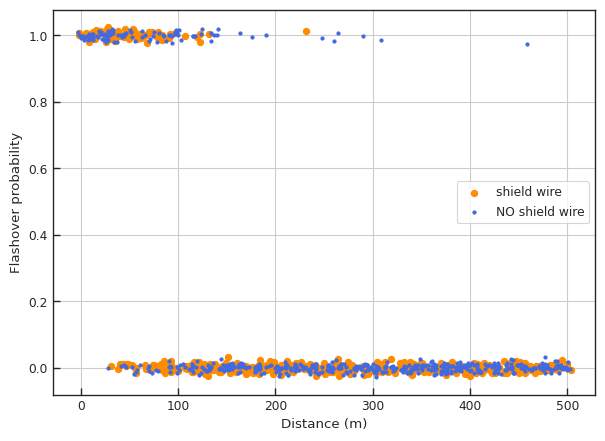
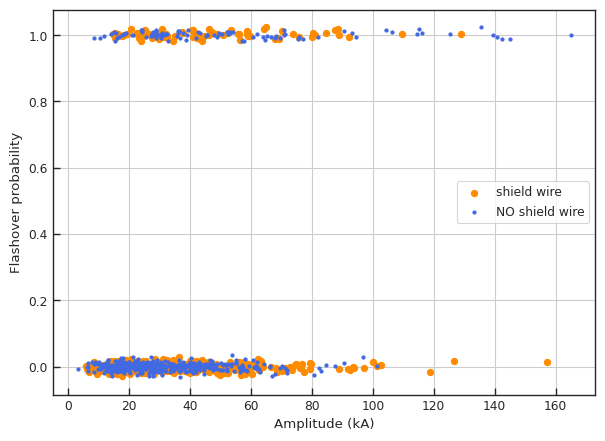
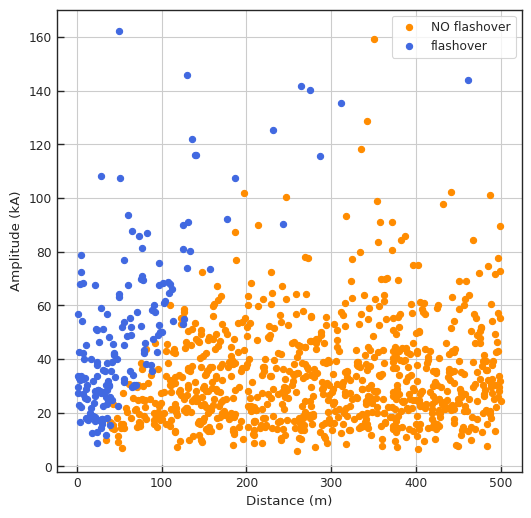

The script that saved these images, in order:
# [redacted]
# [redacted]
# HR21000, Split, Croatia.
"""
References:
[1] J. A. Martinez and F. Gonzalez-Molina, "Statistical evaluation
of lightning overvoltages on overhead distribution lines using neural
networks," in IEEE Transactions on Power Delivery, vol. 20, no. 3,
pp. 2219-2226, July 2005, doi: 10.1109/TPWRD.2005.848734.
[2] A. R. Hileman, "Insulation Coordination for Power Systems", CRC Press,
Boca Raton, FL, 1999.
"""
from cmath import nan
import numpy as np
import pandas as pd
from scipy import stats
from scipy import integrate


def egm(I, model='Love'):
    """
    Electrogeometric model of lightning attachment to transmission lines.

    Arguments
    ---------
    model: string
        Electrogeometric (EGM) model name from one of the following options: 
        'Wagner', 'Young', 'AW', 'BW', 'Love', 'Anderson', where AW
        stands for Armstrong & Whitehead, while BW means Brown & Whitehead.
    I: float
        Lightning current amplitude in kA.

    Returns
    -------
    rg: float
        Striking distance to ground in meters.
    Ag: float
        Parameter A from the select EGM model r = A * I^b in relation to ground.
    rc: float
        Striking distance to phase conductor in meters.
    Ac: float
        Parameter A from the select EGM model r = A * I^b in relation to phase
        conductor.

    Raises
    ------
    NotImplementedError
    """
    if model == 'Wagner':
        Ag = 14.2
        bg = 0.42
        Ac = 14.2
        bc = 0.42
    elif model == 'Young':
        Ag = 27.
        bg = 0.32
        Ac = 27.
        bc = 0.32
    elif model == 'AW':
        # Armstrong & Whitehead
        Ag = 6.
        bg = 0.8
        Ac = 6.7
        bc = 0.8
    elif model == 'BW':
        # Brown & Whitehead
        Ag = 6.4
        bg = 0.75
        Ac = 7.1
        bc = 0.75
    elif model == 'Love':
        Ag = 10.
        bg = 0.65
        Ac = 10.
        bc = 0.65
    elif model == 'Anderson':
        Ag = 8.
        bg = 0.65
        Ac = 8.
        bc = 0.65
    else:
        raise NotImplementedError('Model {} is not recognized.'.format(model))
    
    rg = Ag*I**bg
    rc = Ac*I**bc

    return rg, rc, Ag, bg


def max_shielding_current(I, h, y, sg, model='Love'):
    """
    Compute maximum shielding current of the transmission line.

    Arguments
    ---------
    I: float
        Lightning current amplitude in kA.
    h: float
        Height of the shield wire (m).
    y: float
        Height of the phase conductor (m).
    sg: float
        Separation distance between the shield wires (m).
    model: string
        Electrogeometric (EGM) model name from one of the following options:
        'Wagner', 'Young', 'AW', 'BW', 'Love', 'Anderson', where AW
        stands for Armstrong & Whitehead, while BW means Brown & Whitehead.

    Returns
    -------
    Igm: float
        Maximum shielding current of the line (kA).
    """
    if y > h:
        raise ValueError('y > h: Height of the phase cond. (y) should NOT exceed'
                         ' that of the shield wire (h).')

    rg, rc, A, b = egm(1., model)
    a = sg / 2.
    alpha = np.arctan(a/(h-y))
    gamma = rc/rg
    ko = 1. - gamma**2*np.sin(alpha)**2
    rgm = ((h+y)/(2.*ko))*(1. + np.sqrt(1. - ko*(1. + (a/(h+y))**2)))
    Igm = (rgm/A)**(1./b)

    return Igm


def exposure_distances(I, h, y, sg, model='Love'):
    """
    Compute exposure distances to shield wire(s) and phase conductors.

    Arguments
    ---------
    I: float
        Lightning current amplitude in kA.
    h: float
        Height of the shield wire (m).
    y: float
        Height of the phase conductor (m).
    sg: float
        Separation distance between the shield wires (m).
    model: string
        Electrogeometric (EGM) model name from one of the following options:
        'Wagner', 'Young', 'AW', 'BW', 'Love', 'Anderson', where AW
        stands for Armstrong & Whitehead, while BW means Brown & Whitehead.

    Returns
    -------
    Dg: float
        Exposure distance to shield wire(s) or ground surface (m).
    Dc: float
        Exposure distance to phase conductor (m).

    Raises
    ------
    ValueError
        Height of the phase conductor should not exceed that of the shield wire(s).
    """
    if y > h:
        raise ValueError('y > h: Height of the phase cond. (y) should NOT exceed'
                         ' that of the shield wire (h).')

    rg, rc, A, b = egm(I, model)
    igm = max_shielding_current(I, h, y, sg, model)

    if I > igm:
        Dc = 0.
        thetac = np.arcsin((rg-h)/rc)
        Dg = rc*np.cos(thetac)

    else:
        if rg <= y:
            theta = 0.
        else:
            theta = np.arcsin((rg-y)/rc)
        a = sg / 2.
        alpha = np.arctan(a/(h-y))
        beta = np.arcsin(np.sqrt(a**2 + (h-y)**2)/(2.*rc))
        Dc = rc*(np.cos(theta) - np.cos(alpha + beta))
        Dg = rc*np.cos(alpha - beta)

    return Dg, Dc


def striking_point(x0, I, h, y, sg, model='Love', shield=True):
    """
    Determine the striking point of lightning flash.

    Note
    ----
    Strike event is coded as follows:
        0 - direct stroke to shield wire
        1 - direct stroke to phase conductor (shielding failure)
        2 - indirect (near-by) stroke
        3 - direct stroke to phase conductor without shield wires
        4 - indirect (near-by) stroke without shield wires

    Arguments
    ---------
    x0: float
        Perpendicular distance of the lightning strike [0, xmax] in (m) from
        the distribution line.
    I: float
        Lightning current amplitude in kA.
    h: float
        Height of the shield wire (m).
    y: float
        Height of the phase conductor (m).
    sg: float
        Separation distance between the shield wires (m).
    model: string
        Electrogeometric (EGM) model name from one of the following options:
        'Wagner', 'Young', 'AW', 'BW', 'Love', 'Anderson', where AW
        stands for Armstrong & Whitehead, while BW means Brown & Whitehead.
    shield: bool
        Presence of shield wire (True/False).

    Returns
    -------
    strike: int
        Strike point code value (0 to 4).

    Raises
    ------
    NotImplementedError
    """
    if y > h:
        raise ValueError('y > h: Height of the phase cond. (y) should NOT exceed'
                         ' that of the shield wire (h).')
    if shield:
        # Shield wire is present at the transmission line
        Dg, Dc = exposure_distances(I, h, y, sg, model)
        if x0 <= sg/2. + Dg:
            strike = 0  # stroke to shield wire
        elif sg/2. + Dg < x0 <= sg/2. + Dg + Dc:
            strike = 1  # stroke to phase conductor
        elif x0 > sg/2. + Dg + Dc:
            strike = 2  # indirect (near-by) stroke
        else:
            # Impossible situation encountered
            raise NotImplementedError('Impossible situation encountered!')
    else:
        # There is NO shield wire
        rg, rc, A, b = egm(I, model)
        Dc = np.sqrt(rc**2 - (rg-y)**2)
        if x0 <= sg/2. + Dc:
            strike = 3  # stroke to phase conductor without shield wires
        elif x0 > sg/2. + Dc:
            strike = 4  # indirect (near-by) stroke without shield wires
        else:
            # Impossible situation encountered
            raise NotImplementedError('Impossible situation encountered!')

    return strike


def impedance(height, radius):
    """
    Wave impedance of the single conductor above earth.

    Parameters
    ----------
    height: float
        Conductor height above earth (m).
    radius: float
        Conductor radius (m).

    Returns
    -------
    Z: float
        Wave impedance (Ohm).
    """
    Z = 60. * np.log((2. * height) / radius)
    return Z


def phase_conductor(I, y, rad_c):
    """
    Direct stroke to phase conductor with or without shield wire(s).

    Parameters
    ----------
    I: float A
        Lightning current amplitude (kA).
    y: float
        Phase conductor height (m).
    rad_c: float
        Phase conductor radius (m).

    Returns
    -------
    Volt: float
        Overvoltage amplitude (kV).
    """
    Zc = impedance(y, rad_c)  # phase conductor's wave impedance
    Volt = Zc * (I/2.)
    return Volt


def indirect_stroke(x0, I, y, v, c):
    """
    Indirect stroke (transmission line without shield wire).

    Arguments
    ---------
    x0: float
        Perpendicular distance of the lightning strike [0, xmax] in (m) from
        the distribution line.
    I: float
        Lightning current amplitude in kA.
    h: float
        Height of the shield wire (m).
    y: float
        Height of the phase conductor (m).
    v: float
        Velocity of the lightning return stroke (m/us).
    c: float
        Speed of light in free space (m/us).

    Returns
    -------
    Vc: float
        Overvoltage amplitude (kV).
    """
    k = ((30.*I*y)/x0)
    Vc = k * (1. + (1./np.sqrt(2.)) * (v/c) * (1. / np.sqrt(1. - 0.5*(v/c)**2)))
    return Vc


def impedances(h, y, sg, rad_s):
    """
    Wave impedance of the shield wire, including the mirror image.

    Parameters
    ----------
    h: float
        Height of the shield wire (m).
    y: float
        Height of the phase conductor (m).
    sg: float
        Separation distance between the shield wires (m).
    rad_s: float
        Radius of the shield wire (m).

    Returns
    -------
    Zsw, Zswc: float, float
        Wave impedances of the shield wire, including the mirror image in (ohm).

    Raises
    ------
    ValueError
        Height of the phase conductor should not exceed that of the shield wire(s).
    """
    if y > h:
        raise ValueError('y > h: Height of the phase cond. (y) should NOT exceed'
                         ' that of the shield wire (h).')

    Zsw = impedance(h, rad_s)  # shield wire's wave impedance
    a = sg / 2.
    Zswc = 60. * np.log(np.sqrt(a**2 + (h + y)**2) / np.sqrt(a**2 + (h - y)**2))
    return Zsw, Zswc


def indirect_shield_wire_present(x0, I, h, y, sg, v, c, R, rad_s):
    """
    Indirect stroke with TL shield wire present on the tower.

    Parameters
    ----------
    x0: float
        Perpendicular distance of the lightning strike [0, xmax] in (m) from
        the distribution line.
    I: float
        Lightning current amplitude in kA.
    h: float
        Height of the shield wire (m).
    y: float
        Height of the phase conductor (m).
    sg: float
        Separation distance between the shield wires (m).
    v: float
        Velocity of the lightning return stroke (m/us).
    c: float
        Speed of light in free space (m/us).
    R: float
        Grounding resistance of the shield wire (Ohm).
    rad_s: float
        Radius of the shield wire (m).

    Returns
    -------
    Volt: float
        Overvoltage amplitude (kV).

    Raises
    ------
    ValueError
        Height of the phase conductor should not exceed that of the shield wire(s).    
    """
    if y > h:
        raise ValueError('y > h: Height of the phase cond. (y) should NOT exceed'
                         ' that of the shield wire (h).')

    Vc = indirect_stroke(x0, I, y, v, c)
    Zsw, Zswc = impedances(h, y, sg, rad_s)
    pr = 1. - (h/y) * (Zswc / (Zsw + 2.*R))
    Volt = pr * Vc
    return Volt


def backflashover(I, h, y, sg, c, Ri, rad_s, span_length=150.):
    """
    Lightning strike to shield wire and the backflashover overvoltage.

    Parameters
    ----------
    I: float
        Lightning current amplitude in kA.
    h: float
        Height of the shield wire (m).
    y: float
        Height of the phase conductor (m).
    sg: float
        Separation distance between the shield wires (m).
    c: float
        Speed of light in free space (m/us).
    Ri: float
        Stricken tower's impulse grounding resistance (Ohm).
    rad_s: float
        Radius of the shield wire (m).
    span_length: float
        Span length (default value: 150 m on distribution lines).

    Returns
    -------
    Volt: float
        Overvoltage amplitude (kV).

    Raises
    ------
    ValueError
        Height of the phase conductor should not exceed that of the shield
        wire(s).
    
    Notes
    -----
    Analysis of the backflashover phenomenon is presented in detail in the
    following reference:
        A. R. Hileman, Insulation Coordination for Power Systems, CRC Press,
        Boca Raton (FL), 1999, pp. 373-423.
    """
    if y > h:
        raise ValueError('y > h: Height of the phase cond. (y) should NOT exceed'
                         ' that of the shield wire (h).')

    Zsw, Zswc = impedances(h, y, sg, rad_s)
    Z = Zsw/2.
    Rn = Ri/2.  # grounding resistance of the tower at the other side of the
    # span it is assumed here that it equals half of the (impulse) grounding
    # impedance of the stricken transmission line tower; this assumption does
    # not have significant impact on the outcome.
    Zw = ((2.*Ri**2*Z) / (Z + Ri)**2) * ((Z - Rn) / (Z + Rn))
    Zi = (Ri*Z) / (Z + Ri)
    Fi = ((Z - Ri) / (Z + Ri)) * ((Z - Rn) / (Z + Rn))
    Tau = span_length / c
    T = 2.  # fixed; see the original paper for more info.
    N = int(np.floor(T / (2.*Tau)))
    kv = I * Tau * Zw * ((1. - Fi**N) / (1. - Fi)**2 - (float(N)*Fi**N) / (1. - Fi))
    Vt = 0.5 * I * T * (Zi - (Zw * (1. - Fi**N)) / (1. - Fi)) + kv
    CF = Zswc / Zsw
    Volt = Vt * (1. - CF)

    return Volt


def backflashover_cigre(I, Un, R0, rho, h, rad_s, 
                        span_length=150., CFO=150., KPF=0.7,
                        C=0.35, Eo=400., eps_Ri=0.1):
    """
    Simplified CIGRE method for calculating backflashover on overhead
    transmission (distribution) lines.

    Parameters
    ----------
    I: float
        Lightning current amplitude (kA).
    Un: float
        Nominal voltage of the line (kV).
    R0: float
        Grounding resistance (at low-current level) of the distribution
        line's tower (Ohm). Typical values range between 10 to 50 Ohms.
    rho: float
        Average soil resistivity at the tower's site (Ohm/m). Parameters
        `rho` and `R0` define the factor `rho/R0` which is typically found
        in the range between 10 and 50.
    CFO: float
        Critical flashover voltage level of the line's insulation (kV).
    KPF: float
        Dimensionless factor (so-called power frequency factor) for
        correcting the nominal voltage of the line. For a horizontal
        configuration of the line the recommended value is 0.7, while
        for a vertical configuration the recommended value is 0.4.
    span_length: float
        Average length of a single span of the distribution line (m).
    h: float
        Height of the shield wire (m).
    rad_s: float
        Shield wire radius (m).
    C: float
        Coupling factor (dimensionless) between the shield wire(s) and the
        phase conductors. Recommended average value of this factor is 0.35.
    Eo: float
        Electric field strength for the inception of the soil ionization
        at the tower grounding (kV/m). Recommended value is 400 kV/m.
    eps_Ri: float
        Tolerance of the tower's grounding impulse impedance value for
        terminating the iterative computation procedure of the simplified
        method.
    
    Returns
    -------
    Ic: float
        Critical current value for the onset of the backflashover event, (kA).
    Vc: float
        Backflashover overvoltage value across the insulator strings on the
        stricken tower, (kV).
    
    Raises
    ------
    Exception
        General exception is raised if the while loop exhausts the counter
        without convergence.
    
    Notes
    -----
    This method is described in detail (including its underlying assumptions
    and limitations) in the following reference:
        A. R. Hileman, Insulation Coordination for Power Systems, CRC Press,
        Boca Raton (FL), 1999, pp. 373-423.
    """
    # Power frequency phase voltage
    VPF = KPF * (Un*np.sqrt(2.)/np.sqrt(3.))
    # Travel time of the single span (us)
    Ts = span_length / 300.  # c = 300 m/us
    # Surge impedance of the shield wire(s)
    Zg = impedance(h, rad_s)
    
    k = 0
    Ri = R0/2.
    while k < 10000:
        Tau = (Zg/Ri)*Ts
        CFOns = (0.977 + 2.82/Tau)*(1. - 0.2*VPF/CFO)*CFO
        Re = (Ri*Zg)/(Zg + 2.*Ri)
        Ic = (CFOns - VPF)/((1. - C)*Re)
        IR = (Re/Ri)*Ic
        Ig = (rho*Eo)/(2.*np.pi*R0**2)
        Rin = R0/np.sqrt(1. + IR/Ig)
        # Test for convergence
        if abs(Rin - Ri) <= eps_Ri:
            break
        else:
            Ri = Rin
        k += 1
    else:
        raise Exception('Error: Iterative method did not converge!')    
    
    # Backflashover overvoltage
    Vc = (1. - C) * Re * I
    return Ic, Vc


def induced_overvoltage(x0, I, h, y, sg, w, Ri, rad_c, rad_s, R, c,
                        model='Love', shield=True, span_length=150.):
    """
    Compute induced overvoltage on transmission line for different
    types of lightning strokes, where strike event has been coded
    as follows:
        0 - direct stroke to shield wire
        1 - direct stroke to phase conductor (shielding failure)
        2 - indirect (near-by) stroke where shield wires are present
        3 - direct stroke to phase conductor without shield wires
        4 - indirect (near-by) stroke where shield wires are absent

    Parameters
    ----------
    x0: float
        Perpendicular distance of the lightning strike [0, xmax] in (m) from
        the distribution line.
    I: float
        Lightning current amplitude in kA.
    h: float
        Height of the shield wire (m).
    y: float
        Height of the phase conductor (m).
    sg: float
        Separation distance between the shield wires (m).
    w: float
        Lightning return stroke velocity (m/us).
    Ri: float
        Tower's (impulse) resistance/ impedance (Ohm).
    rad_c: float
        Phase conductor radius (m).
    rad_s: float
        Shield wire radius (m).
    R: float
        Grounding resistance of shield wire (Ohm).
    c: float
        Speed of light in free space (300 m/us).
    model: string
        Electrogeometric (EGM) model name from one of the following options: 
        'Wagner', 'Young', 'AW', 'BW', 'Love', 'Anderson', where AW
        stands for Armstrong & Whitehead, while BW means Brown & Whitehead.
    shield: bool
        Presence of shield wire (True/False).
    span_length: float
        Span length (default value: 150 m on distribution lines).

    Returns
    -------
    return: float
        Induced voltage amplitude (kV).
    """
    if y > h:
        raise ValueError('y > h: Height of the phase cond. (y) should NOT exceed'
                         ' that of the shield wire (h).')

    # Compute return-stroke velocity
    v = c/np.sqrt(1. + w/I)

    # Point of lightning strike
    stroke = striking_point(x0, I, h, y, sg, model, shield)

    # Compute overvoltage on the transmission line
    if shield:
        # Shield wire is present on the transmission line
        if stroke == 1:
            # Stroke to phase conductor
            V = phase_conductor(I, y, rad_c)
        elif stroke == 2:
            # indirect stroke
            V = indirect_shield_wire_present(x0, I, h, y, sg, v, c, R, rad_s)
        elif stroke == 0:
            # stroke to shield wire (with backflashover)
            V = backflashover(I, h, y, sg, c, Ri, rad_s, span_length)
        else:
            # Impossible situation encountered
            raise NotImplementedError('Impossible situation encountered!')
    else:
        # There is NO shield wire on the transmission line
        if stroke == 3:
            # Stroke to phase conductor
            V = phase_conductor(I, y, rad_c)
        elif stroke == 4:
            # indirect stroke
            V = indirect_stroke(x0, I, y, v, c)
        else:
            # Impossible situation encountered
            raise NotImplementedError('Impossible situation encountered!')
    return V


def flashover(x0, I, h, y, sg, w, Ri, CFO, model='Love', shield=True, **params):
    """
    Determine if the flashover has occurred or not.

    Parameters
    ----------
    x0: float
        Perpendicular distance of the lightning strike [0, xmax] in (m) from
        the distribution line.
    I: float
        Lightning current amplitude in kA.
    h: float
        Height of the shield wire (m).
    y: float
        Height of the phase conductor (m).
    sg: float
        Separation distance between the shield wires (m).
    w: float
        Lightning return stroke velocity (m/us).
    Ri: float
        Tower's (impulse) resistance/ impedance (Ohm).
    CFO: float
        Critical flashover voltage level (kV).
    rad_c: float
        Phase conductor radius (m).
    rad_s: float
        Shield wire radius (m).
    R: float
        Grounding resistance of shield wire (Ohm).
    c: float
        Speed of light in free space (300 m/us).
    model: string
        Electrogeometric (EGM) model name from one of the following options: 
        'Wagner', 'Young', 'AW', 'BW', 'Love', 'Anderson', where AW
        stands for Armstrong & Whitehead, while BW means Brown & Whitehead.
    shield: bool
        Presence of shield wire (True/False).

    return: float
        Flashover (0/1) indicator.
    """
    from operator import itemgetter

    if y > h:
        raise ValueError('y > h: Height of the phase cond. (y) should NOT exceed'
                         ' that of the shield wire (h).')
    # Unpacking extra arguments
    rad_s, rad_c, R, c, span_length = itemgetter(
        'rad_s', 'rad_c', 'R', 'c', 'span_length')(params)

    # Compute induced overvoltage
    overvoltage = induced_overvoltage(x0, I, h, y, sg, w, Ri, rad_c, rad_s,
                                      R, c, model, shield, span_length)
    # Determine if there is a flashover or not
    if abs(overvoltage) > CFO:
        flash = True
    else:
        flash = False
    return flash


def transmission_line(N, h, y, sg, distances, amplitudes, w, Ri,
                      egm_models, shield_wire, CFO=150.,
                      rad_c=5e-3, rad_s=2.5e-3, R=10., c=300.,
                      span_length=150.):
    """
    Determine if the flashover has occurred or not for any transmission line
    This subroutine calls "flashover" subroutine for each set of random values
    Note: Typical distribution line geometry is used for default values.

    N: int
        Number of flashover simulations.
    h: float
        Height of the shield wire (m).
    y: float
        Height of the phase conductor (m).
    sg: float
        Separation distance between the shield wires (m).
    distances: array
        Perpendicular distances from the strike point to line (m).
    amplitudes: array
        Lightning current amplitudes (kA).
    w: array
        Lightning return stroke velocity (m/us).
    Ri: array
        Tower's (impulse) resistance/ impedance (Ohm).
    egm_model: list of strings
        Electrogeometric (EGM) model name from one of the following options:
        'Wagner', 'Young', 'AW', 'BW', 'Love', 'Anderson', where AW
        stands for Armstrong & Whitehead, while BW means Brown & Whitehead.
    shield_wire: list of bools
        Presence of shield wire (True/False).
    CFO: float
        Critical flashover voltage level (kV).
    rad_c: float
        Phase conductor radius (m).
    rad_s: float
        Shield wire radius (m).
    R: float
        Grounding resistance of shield wire (Ohm).
    c: float
        Speed of light in free space (300 m/us).
    span_length: float
        Span length (default value: 150 m on distribution lines).

    return: array of bools 
        Flashover (0/1) indicator.
    """
    if y > h:
        raise ValueError('y > h: Height of the phase cond. (y) should NOT exceed'
                         ' that of the shield wire (h).')
    # Default parameters
    params = {'rad_s': rad_s, 'rad_c': rad_c, 'R': R, 'c': c, 
              'span_length': span_length}

    # Flashover computation
    flash = np.empty_like(amplitudes)
    for j in range(N):
        flash[j] = flashover(distances[j], amplitudes[j], h, y, sg, w[j], Ri[j],
                             CFO, model=egm_models[j], shield=shield_wire[j],
                             **params)
    return flash


def generate_samples(N, XMAX=500, RiTL=50., Imu=31., sigmaI=0.55):
    """
    Generate random samples for the Monte Carlo simulation.

    Parameters
    ----------
    N: int
        Number of random samples to generate.
    XMAX: float
        Max. strike distance from the TL (m).
    RiTL: float
        Mean tower grounding resistance (OHM).
    Imu: float
        Median value of lightning current amplitudes statistical
        distribution (kA).
    sigmaI: float
        Standard deviation of lightning current amplitudes statistical
        distribution. Default values for `Imu` and `sigmaI` are taken from
        the IEC 62305 and IEC 60071.

    Returns
    -------
    return: arrays
        Random samples from the appropriate statistical distributions of:
        amplitudes, return stroke velocities, stroke distances, tower
        grounding impedances, shield wire indicators, and EGM models.

    Note
    ----
    Routine returns following random samples: amplitudes, return stroke 
    velocities, distances of lightning strikes from line, impulse impedances
    of the line tower, shield wire(s) presence or absence indicators, and EGM
    models variants.
    """
    # Lightning current amplitudes (IEC 62305)
    I = stats.lognorm(s=sigmaI, loc=0., scale=Imu).rvs(size=N)
    
    # Return stroke velocity
    w = np.random.uniform(low=50., high=500., size=N)
    
    # Distance of lightning stroke from the transmission line
    distances = np.random.uniform(low=0., high=XMAX, size=N)
    
    # Tower grounding resistance
    Ri = stats.norm(loc=RiTL, scale=0.25*RiTL).rvs(size=N)
    Ri = np.where(Ri <= 0., RiTL, Ri)  # must be positive
    
    # Presence or absence of the shield wire(s)
    shield_wire = stats.bernoulli(p=0.5).rvs(size=N)  # wire present in 50% of cases
    
    # Select EGM models according to the custom probability levels
    egm_models_all = ['Wagner', 'Young', 'AW', 'BW', 'Love', 'Anderson']
    probabilities = [0.1, 0.2, 0.1, 0.1, 0.3, 0.2]  # custom levels
    egm_models = np.random.choice(egm_models_all, size=N, replace=True,
                                  p=probabilities)
    
    return I, w, distances, Ri, shield_wire, egm_models


def generate_dataset(N, h, y, sg, cfo, XMAX=500., RiTL=50., 
                     Imu=31., sigmaI=0.55, export=False):
    """
    Generating a random dataset of lightning flashovers on medium voltage
    distribution lines, by means of the Monte Carlo simulation of different
    possible flashover incidents (from both direct and indirect lightning
    strikes).

    Parameters
    ----------
    N: int
        Number of simulations for each distribution line geometry.
    h: array
        Array of shield wire heights, one entry for each distribution line, in
        meters.
    y: array
        Array of phase conductor heights, one entry for each distribution
        line, in meters.
    sg: array
        Array of distance values between shield wires, one entry for each
        distribution line, in meters.
    cfo: array
        Array of critical flashover voltage values, one entry for each
        distribution line, in kV.
    XMAX: float
        Maximum perpendicular distance from the distribution line for which
        lightning flashover interaction is considered feasible, in meters.
    RiTL: float
        Average value of the tower's grounding impedance (used as a mean
        value in the appropriate Normal distribution), in Ohm.
    Imu: float
        Median value of lightning current amplitudes statistical distribution,
        in kA.
    sigmaI: float
        Standard deviation of lightning current amplitudes statistical
        distribution. Default values for `Imu` and `sigmaI` are taken from the
        IEC 62305 and IEC 60071.
    export: bool
        Indicator True/False for exporting generated dataset into the CSV
        format.

    Returns
    -------
    data: pd.DataFrame
        Randomly generated dataset of lightning flashovers on distribution lines.
    
    Notes
    -----
    Dataset considers several distribution lines at the same time, where each
    line is of the same type, but with a different geometry. Each line has a
    flat configuration of phase conductors (at the height `y`), and with a 
    double shield wires (at the height `h`) that are seprated by distance `sg`.
    Each line can also have a different critical flashover voltage (CFO) value.
    """
    data = {'dist': [], 'ampl': [], 'shield': [], 'veloc': [], 
        'Ri': [], 'EGM': [], 'CFO': [], 'height': [], 'flash': []}

    for j in range(y.size):
        height = np.repeat(y[j], N)
        cfo_value = np.repeat(cfo[j], N)
        # Generate random samples
        amps, w, dists, Ri, sws, egms = generate_samples(
            N, XMAX, RiTL, Imu, sigmaI)
        
        # Simulate flashovers
        f = transmission_line(N, h[j], y[j], sg[j], 
                              dists, amps, w, Ri, egms, sws, CFO=cfo[j])
        
        # Store data as dict
        data['dist'].append(dists)
        data['ampl'].append(amps)
        data['shield'].append(sws)
        data['veloc'].append(w)
        data['Ri'].append(Ri)
        data['EGM'].append(egms)
        data['CFO'].append(cfo_value)
        data['height'].append(height)
        data['flash'].append(f)

    # Transfer data from dictionary to pandas DataFrame
    dataset = {}
    for key, value in data.items():
        dataset[key] = np.array(value).flatten()
    data = pd.DataFrame(data=dataset)

    if export:
        # Export data to csv
        data.to_csv('distlines.csv')

    return data


def lightning_amplitudes_pdf(x, mu=31., sigma=0.55):
    """ 
    Probability density function (PDF) of the lightning 
    current amplitudes Log-Normal statistical distribution.

    Parameters
    ----------
    x: float
        Value of the lightning current amplitude (kA) at which the
        Log-Normal distribution is to be evaluated.
    mu: float
        Median value of the Log-Normal distribution of lightning
        current amplitudes, (kA).
    sigma: float
        Standard deviation of the Log-Normal distribution of
        lightning current amplitudes.
    
    Returns
    -------
    pdf: float
        Probability density function (PDF) value.

    Note
    ----
    Default values for the median value and standard deviation of the
    Log-Normal distribution (of lightning current amplitudes) has been
    taken from the relevant CIGRE/IEEE WG recommendations (see also
    IEC 60071 for additional information).
    """
    denominator = (np.sqrt(2.*np.pi)*x*sigma)
    pdf = np.exp(-(np.log(x) - np.log(mu))**2 / (2.*sigma**2)) / denominator
    # Convert `nan` to numerical values
    pdf = np.nan_to_num(pdf)

    return pdf


def risk_of_flashover(support, y_hat, method='simpson'):
    """
    Compute risk of flashover with a numerical integration routine.

    Parameters
    ----------
    support: array
        Sample points at which the function to be integrated is defined.
        It is advisable to have odd number of sample points.
    y_hat: array
        Function values that are integrated at the support.
    method: string
        Integration method to use: 'simpson' or 'trapezoid'.

    Returns
    -------
    risk: float
        Risk of insulation flashover.
    
    Raises
    ------
    NotImplementedError
    
    Note
    ----
    For an odd number of samples that are equally spaced the result od simpson's
    method is exact if the function is a polynomial of order 3 or less.
    """
    pdf = lightning_amplitudes_pdf(support)
    integrand = pdf * y_hat

    if method == 'simpson':
        # Simpson's rule
        risk = integrate.simpson(integrand, support)
    elif method == 'trapezoid':
        # Trapezoid rule
        risk = integrate.trapezoid(integrand, support)
    else:
        raise NotImplementedError('Method {} not recognized!'.format(method))
    
    return risk


def risk_curve_fit(x, a, b):
    """ 
    Function for the least-squares fit of the relationship 
    between statistical safety factor and a risk of flashover.

    Parameters
    ----------
    x: array
        Sample points on the x-axis (safety factor values).
    a, b: float
        Coefficients of the function.
    
    Returns
    -------
    y: array
        Points on the y-axis (risk values).
    """
    return a * np.exp(-b * x)


def jitter(ax, x, y, s, c, **kwargs):
    """ Add jitter to the scatter plot.

    Parameters
    ----------
    ax: ax
        Matplotlib axis object.
    x: array
        Array of x-values.
    y: array
        Array of y-values.
    s: int
        Marker/dot size.
    c: string
        Marker/dot color.

    Returns
    -------
    return:
        ax.scatter matplotlib object.
    """
    def random_jitter(arr, std=0.01):
        from numpy.random import randn

        stdev = std * (max(arr) - min(arr))
        return arr + randn(len(arr)) * stdev

    return ax.scatter(random_jitter(x), random_jitter(y), s=s, c=c, **kwargs)


#   *** MAIN PROGRAM ***
if __name__ == "__main__":
    """ This is the main program."""
    import matplotlib.pyplot as plt
    import seaborn as sns
    
    # Figure aesthetic
    sns.set(context='paper', style='whitegrid')
    sns.set_style('ticks', {'xtick.direction': 'in', 'ytick.direction': 'in'})

    # Number of random samples
    N = 1000
    # Generate random samples for the Monte Carlo simulation
    # the same samples are used for all transmission lines
    amps, w, dists, Ri, sws, egms = generate_samples(N)

    # Transmission line geometry (single line example)
    h = 11.5  # shield wire height (m)
    y = 10.   # phase conductor height (m)
    sg = 3.   # distance between shield wires (m)

    # Flashover analysis for a single transmission line
    fl = transmission_line(N, h, y, sg, dists, amps, w, Ri, egms, sws)

    # Graphical visualization of simulation results
    # marginal of distance
    fig, ax = plt.subplots(figsize=(7, 5))
    jitter(ax, dists[sws == True], fl[sws == True], s=20,
           c='darkorange', label='shield wire')
    jitter(ax, dists[sws == False], fl[sws == False], s=5,
           c='royalblue', label='NO shield wire')
    ax.legend(loc='center right')
    ax.set_ylabel('Flashover probability')
    ax.set_xlabel('Distance (m)')
    ax.grid()
    plt.show()
    # marginal of amplitude
    fig, ax = plt.subplots(figsize=(7, 5))
    jitter(ax, amps[sws == True], fl[sws == True], s=20,
           c='darkorange', label='shield wire')
    jitter(ax, amps[sws == False], fl[sws == False], s=5,
           c='royalblue', label='NO shield wire')
    ax.legend(loc='center right')
    ax.set_ylabel('Flashover probability')
    ax.set_xlabel('Amplitude (kA)')
    ax.grid()
    plt.show()
    # in two dimensions
    fig, ax = plt.subplots(figsize=(6, 6))
    ax.scatter(dists[fl == 0], amps[fl == 0], s=20,
               color='darkorange', label='NO flashover')
    ax.scatter(dists[fl == 1], amps[fl == 1], s=20,
               color='royalblue', label='flashover')
    ax.legend(loc='upper right')
    ax.set_xlabel('Distance (m)')
    ax.set_ylabel('Amplitude (kA)')
    ax.grid()
    plt.show()
